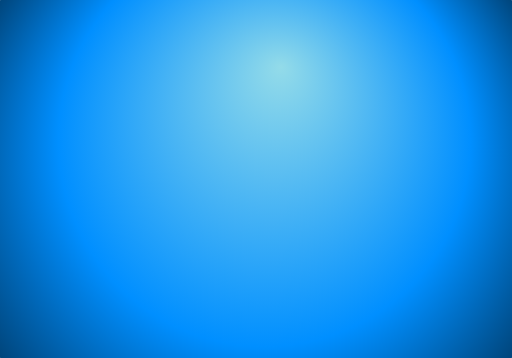
t = 0.00 s
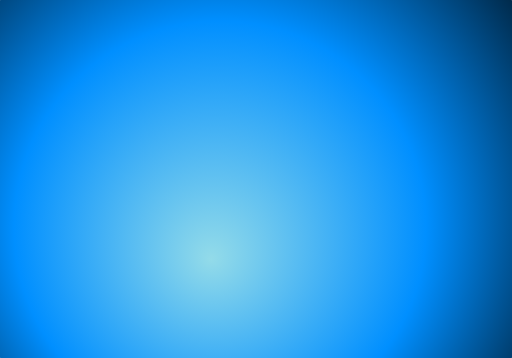
t = 1.79 s
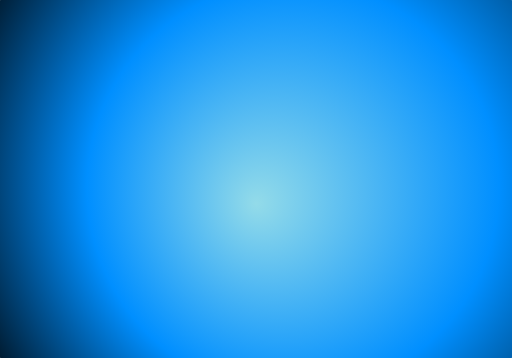
t = 3.57 s
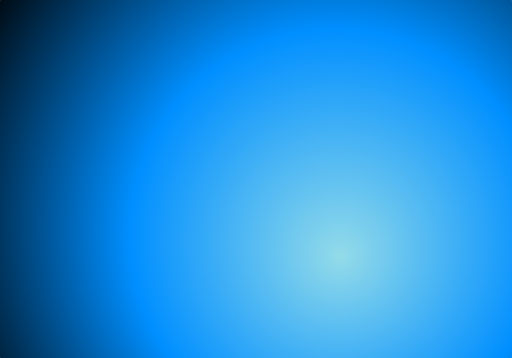
t = 4.76 s
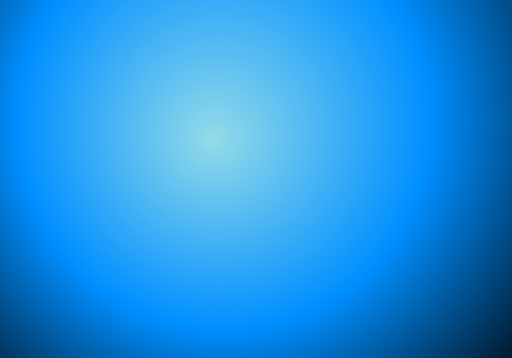
t = 6.25 s
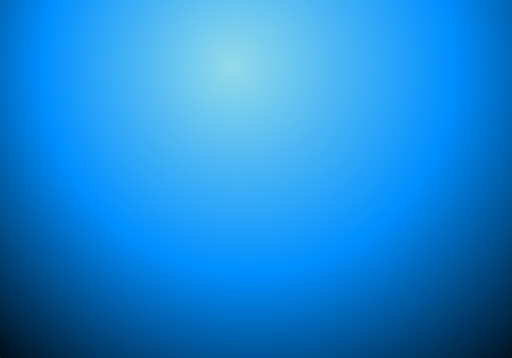
t = 7.14 s

The animated SVG that drew these frames (rendered in a browser with its animation timeline set to each time). Animation: 3 SMIL elements (animate=2,animateTransform=1); frames cover the first 7.14 s, repeats indefinitely.

<svg xmlns="http://www.w3.org/2000/svg" xmlns:xlink="http://www.w3.org/1999/xlink" style="margin: auto; background: rgb(255, 255, 255); display: block; z-index: 1; position: relative; shape-rendering: auto;" width="500" height="350" preserveAspectRatio="xMidYMid" viewBox="0 0 500 350">
<g transform="translate(250,175) scale(1,1) translate(-250,-175)"><defs>

<radialGradient id="ldbk-vhk6eq5wkc" r="1" cx="0.46" cy="0.5" fx="0.54" fy="0.5" fr="0">
  <animate attributeName="fy" repeatCount="indefinite" dur="4.761904761904762s" keyTimes="0;0.5;1" values="0.32;0.6799999999999999;0.32" keySplines="0.5 0 0.5 1;0.5 0 0.5 1" calcMode="spline"/>
  <animate attributeName="cy" repeatCount="indefinite" dur="7.142857142857143s" keyTimes="0;0.5;1" values="0.6799999999999999;0.32;0.6799999999999999" keySplines="0.5 0 0.5 1;0.5 0 0.5 1" calcMode="spline"/>
  <stop stop-color="#93dbe9" offset="0%"/>
  <stop stop-color="#008fff" offset="33%"/>
  <stop stop-color="#000000" offset="66%"/>
  <stop stop-color="#2e3e87" offset="100%"/>
</radialGradient>

</defs>
<g transform="translate(250 175)">
<circle cx="0" cy="0" r="305.16389039334257" fill="url(#ldbk-vhk6eq5wkc)">
<animateTransform attributeName="transform" type="rotate" dur="14.285714285714286s" keyTimes="0;1" values="0;360" repeatCount="indefinite"/>
</circle>
</g></g>
</svg>